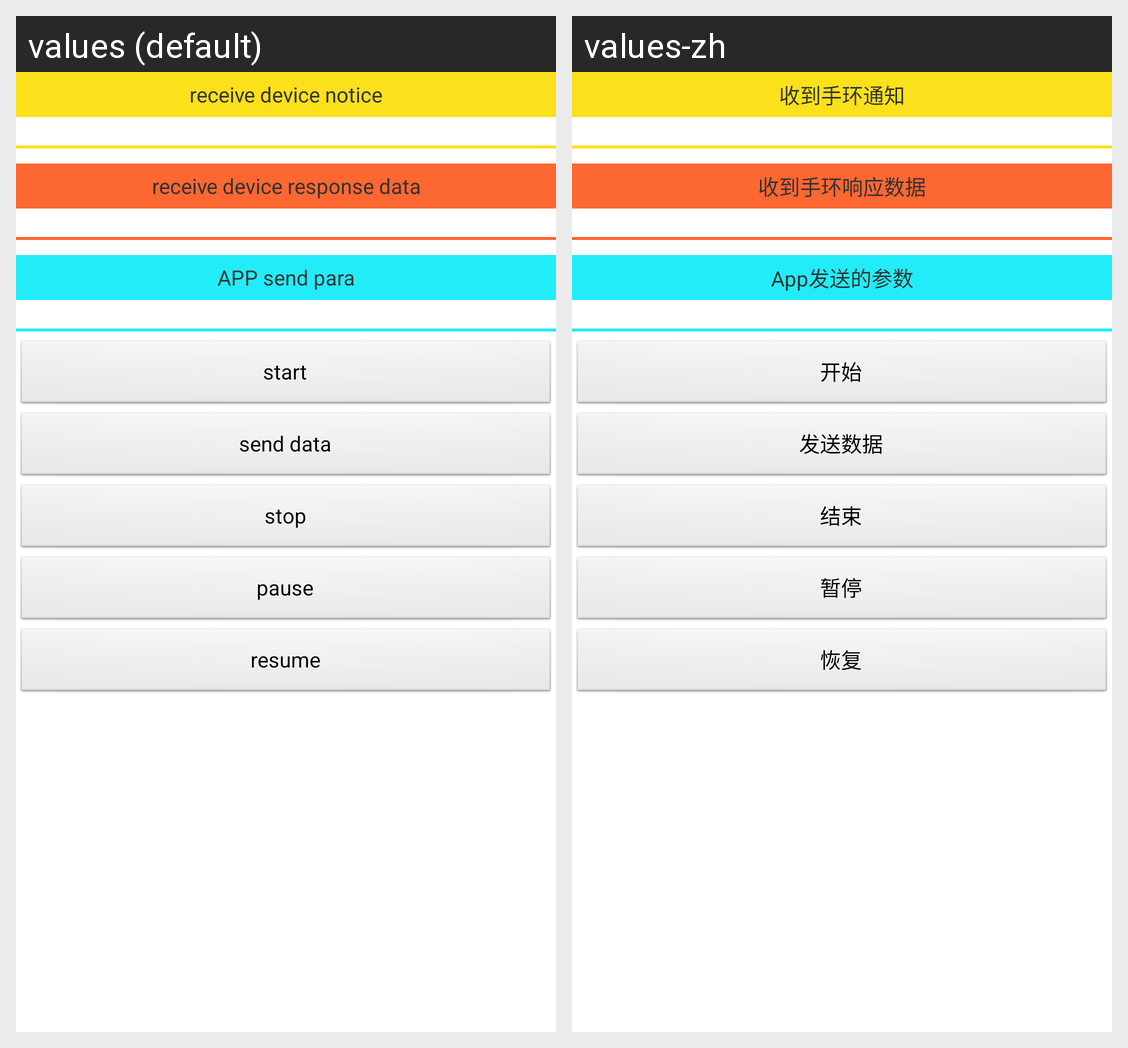

The same Android screen rendered under two of its app's locales, left to right. List the strings drawn on it with the default value and each locale's translation.
Android screen res/layout/activity_app_exchange.xml rendered under 2 locales, left to right: values (default), values-zh. Device: Nexus 5 (rendered at 1080×1920; each locale shown at half size, 540×960, under a caption strip naming it); theme AppTheme.
Strings drawn on this screen, with the default value and each locale's value (text and hints the layout hard-codes, and strings that could not be matched under every locale, appear in the picture but are not listed):

app_exchange_data_receive_device_notice
  values: receive device notice
  values-zh: 收到手环通知

app_exchange_data_receive_device_feedback_data
  values: receive device response data
  values-zh: 收到手环响应数据

app_exchange_data_app_send_para
  values: APP send para
  values-zh: App发送的参数

app_exchange_data_start
  values: start
  values-zh: 开始

app_exchange_data_ing
  values: send data
  values-zh: 发送数据

app_exchange_data_stop
  values: stop
  values-zh: 结束

app_exchange_data_pause
  values: pause
  values-zh: 暂停

app_exchange_data_resume
  values: resume
  values-zh: 恢复
